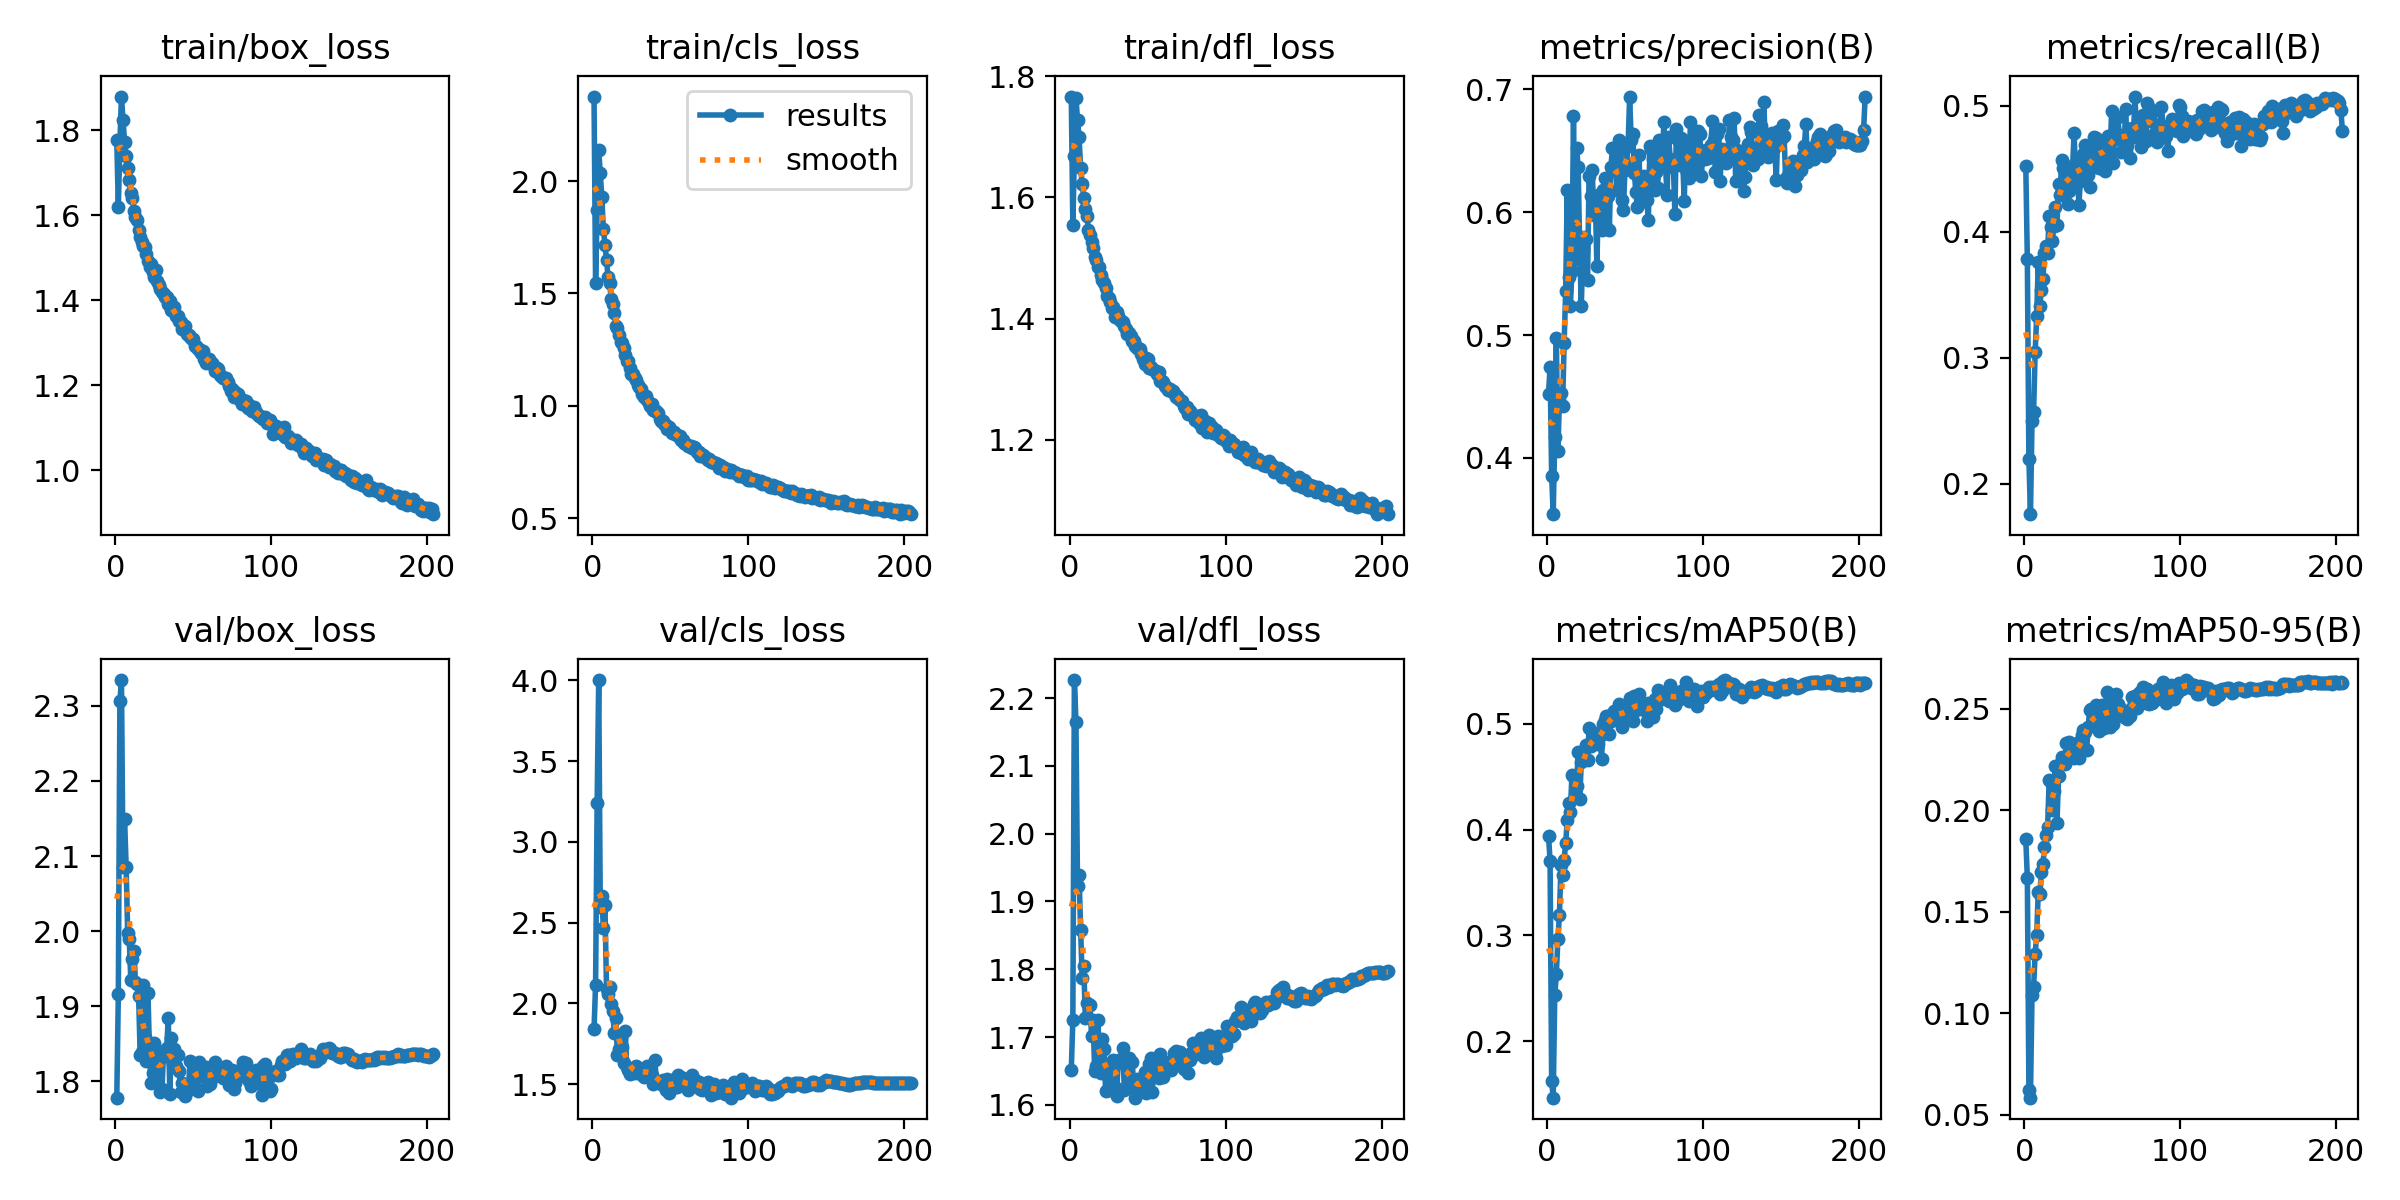

The data file committed next to this chart (first rows):
epoch, time, train/box_loss, train/cls_loss, train/dfl_loss, metrics/precision(B), metrics/recall(B), metrics/mAP50(B), metrics/mAP50-95(B), val/box_loss, val/cls_loss, val/dfl_loss, lr/pg0, lr/pg1, lr/pg2
1, 46.85, 1.776, 2.376, 1.766, 0.4522, 0.4524, 0.3942, 0.1856, 1.778, 1.839, 1.651, 0.003315, 0.003315, 0.003315
2, 98.88, 1.619, 1.547, 1.555, 0.4743, 0.3782, 0.3702, 0.1667, 1.916, 2.115, 1.725, 0.006643, 0.006643, 0.006643
3, 142.3, 1.771, 1.872, 1.669, 0.3855, 0.2194, 0.1621, 0.06217, 2.306, 3.242, 2.227, 0.009966, 0.009966, 0.009966
4, 185.7, 1.879, 2.138, 1.763, 0.3542, 0.1757, 0.1466, 0.0583, 2.334, 4.001, 2.164, 0.009975, 0.009975, 0.009975
5, 230.9, 1.823, 2.034, 1.728, 0.4172, 0.2497, 0.2434, 0.1091, 2.085, 2.597, 1.923, 0.009967, 0.009967, 0.009967
6, 274.1, 1.774, 1.928, 1.699, 0.4977, 0.2567, 0.2634, 0.1126, 2.15, 2.663, 1.938, 0.009959, 0.009959, 0.009959
7, 317.2, 1.74, 1.785, 1.648, 0.4059, 0.3042, 0.2964, 0.1292, 2.085, 2.464, 1.858, 0.00995, 0.00995, 0.00995
8, 360.7, 1.711, 1.717, 1.621, 0.4473, 0.3328, 0.3197, 0.1386, 1.997, 2.609, 1.787, 0.009942, 0.009942, 0.009942
9, 408.1, 1.684, 1.649, 1.6, 0.4526, 0.3756, 0.3669, 0.1597, 1.989, 2.092, 1.805, 0.009934, 0.009934, 0.009934
10, 451.2, 1.653, 1.572, 1.581, 0.442, 0.3413, 0.3573, 0.1584, 1.935, 2.06, 1.729, 0.009926, 0.009926, 0.009926
11, 494.3, 1.64, 1.545, 1.57, 0.4933, 0.3539, 0.3716, 0.1695, 1.962, 2.1, 1.751, 0.009917, 0.009917, 0.009917
12, 537.5, 1.609, 1.477, 1.547, 0.5358, 0.3627, 0.3871, 0.1735, 1.974, 1.994, 1.749, 0.009909, 0.009909, 0.009909
13, 580.8, 1.596, 1.451, 1.538, 0.618, 0.3827, 0.4093, 0.1818, 1.932, 1.951, 1.748, 0.009901, 0.009901, 0.009901
14, 628.7, 1.589, 1.412, 1.526, 0.5477, 0.3885, 0.4253, 0.1877, 1.93, 1.815, 1.701, 0.009893, 0.009893, 0.009893
15, 672, 1.566, 1.354, 1.517, 0.5237, 0.3829, 0.417, 0.1919, 1.914, 1.909, 1.725, 0.009884, 0.009884, 0.009884
16, 715.4, 1.548, 1.345, 1.501, 0.5518, 0.4123, 0.4513, 0.2147, 1.835, 1.679, 1.651, 0.009876, 0.009876, 0.009876
17, 758.5, 1.536, 1.314, 1.497, 0.6782, 0.4037, 0.4506, 0.2138, 1.84, 1.715, 1.658, 0.009868, 0.009868, 0.009868
18, 801.7, 1.529, 1.284, 1.485, 0.5623, 0.3927, 0.4306, 0.1999, 1.929, 1.784, 1.726, 0.00986, 0.00986, 0.00986
19, 844.5, 1.525, 1.279, 1.484, 0.6525, 0.4041, 0.4411, 0.2097, 1.86, 1.731, 1.677, 0.009851, 0.009851, 0.009851
20, 887.8, 1.509, 1.259, 1.472, 0.6365, 0.4196, 0.4739, 0.2219, 1.827, 1.633, 1.647, 0.009843, 0.009843, 0.009843
21, 931.3, 1.492, 1.228, 1.464, 0.5701, 0.4049, 0.4288, 0.1935, 1.918, 1.828, 1.697, 0.009835, 0.009835, 0.009835
22, 974.3, 1.477, 1.2, 1.458, 0.5235, 0.4376, 0.4635, 0.2167, 1.837, 1.607, 1.682, 0.009827, 0.009827, 0.009827
23, 1016, 1.486, 1.197, 1.45, 0.5691, 0.429, 0.4661, 0.2229, 1.798, 1.586, 1.62, 0.009819, 0.009819, 0.009819
24, 1059, 1.466, 1.168, 1.437, 0.5795, 0.4572, 0.47, 0.2262, 1.812, 1.565, 1.644, 0.00981, 0.00981, 0.00981
25, 1101, 1.456, 1.139, 1.434, 0.5783, 0.4508, 0.4797, 0.2231, 1.851, 1.573, 1.658, 0.009802, 0.009802, 0.009802
26, 1143, 1.472, 1.141, 1.427, 0.5449, 0.4298, 0.4662, 0.2229, 1.803, 1.588, 1.623, 0.009794, 0.009794, 0.009794
27, 1185, 1.445, 1.122, 1.418, 0.6298, 0.4518, 0.4961, 0.233, 1.832, 1.57, 1.653, 0.009786, 0.009786, 0.009786
28, 1227, 1.437, 1.114, 1.42, 0.6133, 0.4222, 0.4793, 0.2257, 1.837, 1.61, 1.666, 0.009777, 0.009777, 0.009777
29, 1269, 1.427, 1.091, 1.403, 0.6343, 0.4324, 0.482, 0.2333, 1.786, 1.583, 1.627, 0.009769, 0.009769, 0.009769
30, 1311, 1.419, 1.083, 1.412, 0.5982, 0.4394, 0.4866, 0.2279, 1.789, 1.58, 1.612, 0.009761, 0.009761, 0.009761
31, 1353, 1.415, 1.076, 1.404, 0.6123, 0.451, 0.4913, 0.2326, 1.841, 1.578, 1.662, 0.009753, 0.009753, 0.009753
32, 1395, 1.409, 1.054, 1.398, 0.5562, 0.4786, 0.4907, 0.2258, 1.834, 1.554, 1.666, 0.009744, 0.009744, 0.009744
33, 1437, 1.407, 1.041, 1.397, 0.6143, 0.4389, 0.4813, 0.2275, 1.845, 1.546, 1.668, 0.009736, 0.009736, 0.009736
34, 1479, 1.392, 1.044, 1.394, 0.6039, 0.4557, 0.4886, 0.2263, 1.884, 1.591, 1.684, 0.009728, 0.009728, 0.009728
35, 1524, 1.398, 1.027, 1.387, 0.5857, 0.421, 0.4667, 0.2258, 1.783, 1.615, 1.622, 0.00972, 0.00972, 0.00972
36, 1566, 1.377, 1.01, 1.382, 0.6182, 0.4402, 0.5002, 0.2341, 1.857, 1.552, 1.658, 0.009711, 0.009711, 0.009711
37, 1608, 1.374, 0.9968, 1.374, 0.6278, 0.4593, 0.5034, 0.2371, 1.823, 1.614, 1.626, 0.009703, 0.009703, 0.009703
38, 1651, 1.383, 1.01, 1.375, 0.5882, 0.462, 0.5074, 0.2392, 1.843, 1.558, 1.669, 0.009695, 0.009695, 0.009695
39, 1695, 1.362, 0.9805, 1.37, 0.6136, 0.4685, 0.507, 0.2382, 1.821, 1.501, 1.627, 0.009687, 0.009687, 0.009687
40, 1741, 1.364, 0.9765, 1.364, 0.5858, 0.4453, 0.49, 0.2296, 1.835, 1.648, 1.663, 0.009678, 0.009678, 0.009678
41, 1783, 1.351, 0.9766, 1.363, 0.6373, 0.4449, 0.5031, 0.2409, 1.814, 1.513, 1.631, 0.00967, 0.00967, 0.00967
42, 1824, 1.35, 0.9664, 1.355, 0.652, 0.4351, 0.5077, 0.2494, 1.786, 1.516, 1.611, 0.009662, 0.009662, 0.009662
43, 1866, 1.333, 0.9397, 1.352, 0.6342, 0.4605, 0.5126, 0.2498, 1.798, 1.511, 1.638, 0.009654, 0.009654, 0.009654
44, 1907, 1.339, 0.934, 1.351, 0.6367, 0.4515, 0.5092, 0.2448, 1.796, 1.499, 1.624, 0.009645, 0.009645, 0.009645
45, 1949, 1.339, 0.9326, 1.35, 0.6183, 0.4755, 0.5063, 0.2428, 1.781, 1.527, 1.619, 0.009637, 0.009637, 0.009637
46, 1992, 1.322, 0.9167, 1.342, 0.659, 0.4745, 0.5188, 0.2517, 1.787, 1.49, 1.627, 0.009629, 0.009629, 0.009629
47, 2037, 1.319, 0.9134, 1.333, 0.6499, 0.4543, 0.5123, 0.2447, 1.794, 1.465, 1.63, 0.009621, 0.009621, 0.009621
48, 2078, 1.313, 0.8975, 1.326, 0.6099, 0.4503, 0.4974, 0.2387, 1.827, 1.533, 1.649, 0.009612, 0.009612, 0.009612
49, 2119, 1.31, 0.9064, 1.334, 0.6016, 0.4703, 0.5114, 0.2495, 1.795, 1.445, 1.617, 0.009604, 0.009604, 0.009604
50, 2161, 1.309, 0.8977, 1.333, 0.6347, 0.4694, 0.5144, 0.2516, 1.794, 1.493, 1.637, 0.009596, 0.009596, 0.009596
51, 2202, 1.293, 0.8803, 1.319, 0.6401, 0.4606, 0.5042, 0.2404, 1.824, 1.526, 1.66, 0.009588, 0.009588, 0.009588
52, 2244, 1.294, 0.8828, 1.319, 0.6542, 0.4485, 0.5118, 0.2491, 1.824, 1.508, 1.669, 0.009579, 0.009579, 0.009579
53, 2285, 1.284, 0.8739, 1.316, 0.6937, 0.4645, 0.524, 0.2582, 1.788, 1.479, 1.619, 0.009571, 0.009571, 0.009571
54, 2327, 1.286, 0.8717, 1.315, 0.6587, 0.4761, 0.5152, 0.2461, 1.826, 1.484, 1.664, 0.009563, 0.009563, 0.009563
55, 2369, 1.276, 0.8633, 1.314, 0.6639, 0.4559, 0.5023, 0.2411, 1.812, 1.556, 1.663, 0.009555, 0.009555, 0.009555
56, 2410, 1.28, 0.8655, 1.308, 0.6322, 0.4954, 0.5267, 0.2526, 1.807, 1.544, 1.652, 0.009546, 0.009546, 0.009546
57, 2452, 1.263, 0.8483, 1.312, 0.6163, 0.4542, 0.5131, 0.2425, 1.812, 1.529, 1.64, 0.009538, 0.009538, 0.009538
58, 2493, 1.253, 0.846, 1.297, 0.6041, 0.4778, 0.515, 0.2473, 1.819, 1.537, 1.675, 0.00953, 0.00953, 0.00953
59, 2535, 1.262, 0.8365, 1.297, 0.6469, 0.4732, 0.5279, 0.2573, 1.793, 1.492, 1.648, 0.009522, 0.009522, 0.009522
60, 2576, 1.262, 0.8308, 1.296, 0.6084, 0.4909, 0.518, 0.2523, 1.813, 1.505, 1.642, 0.009513, 0.009513, 0.009513
... 144 more rows
